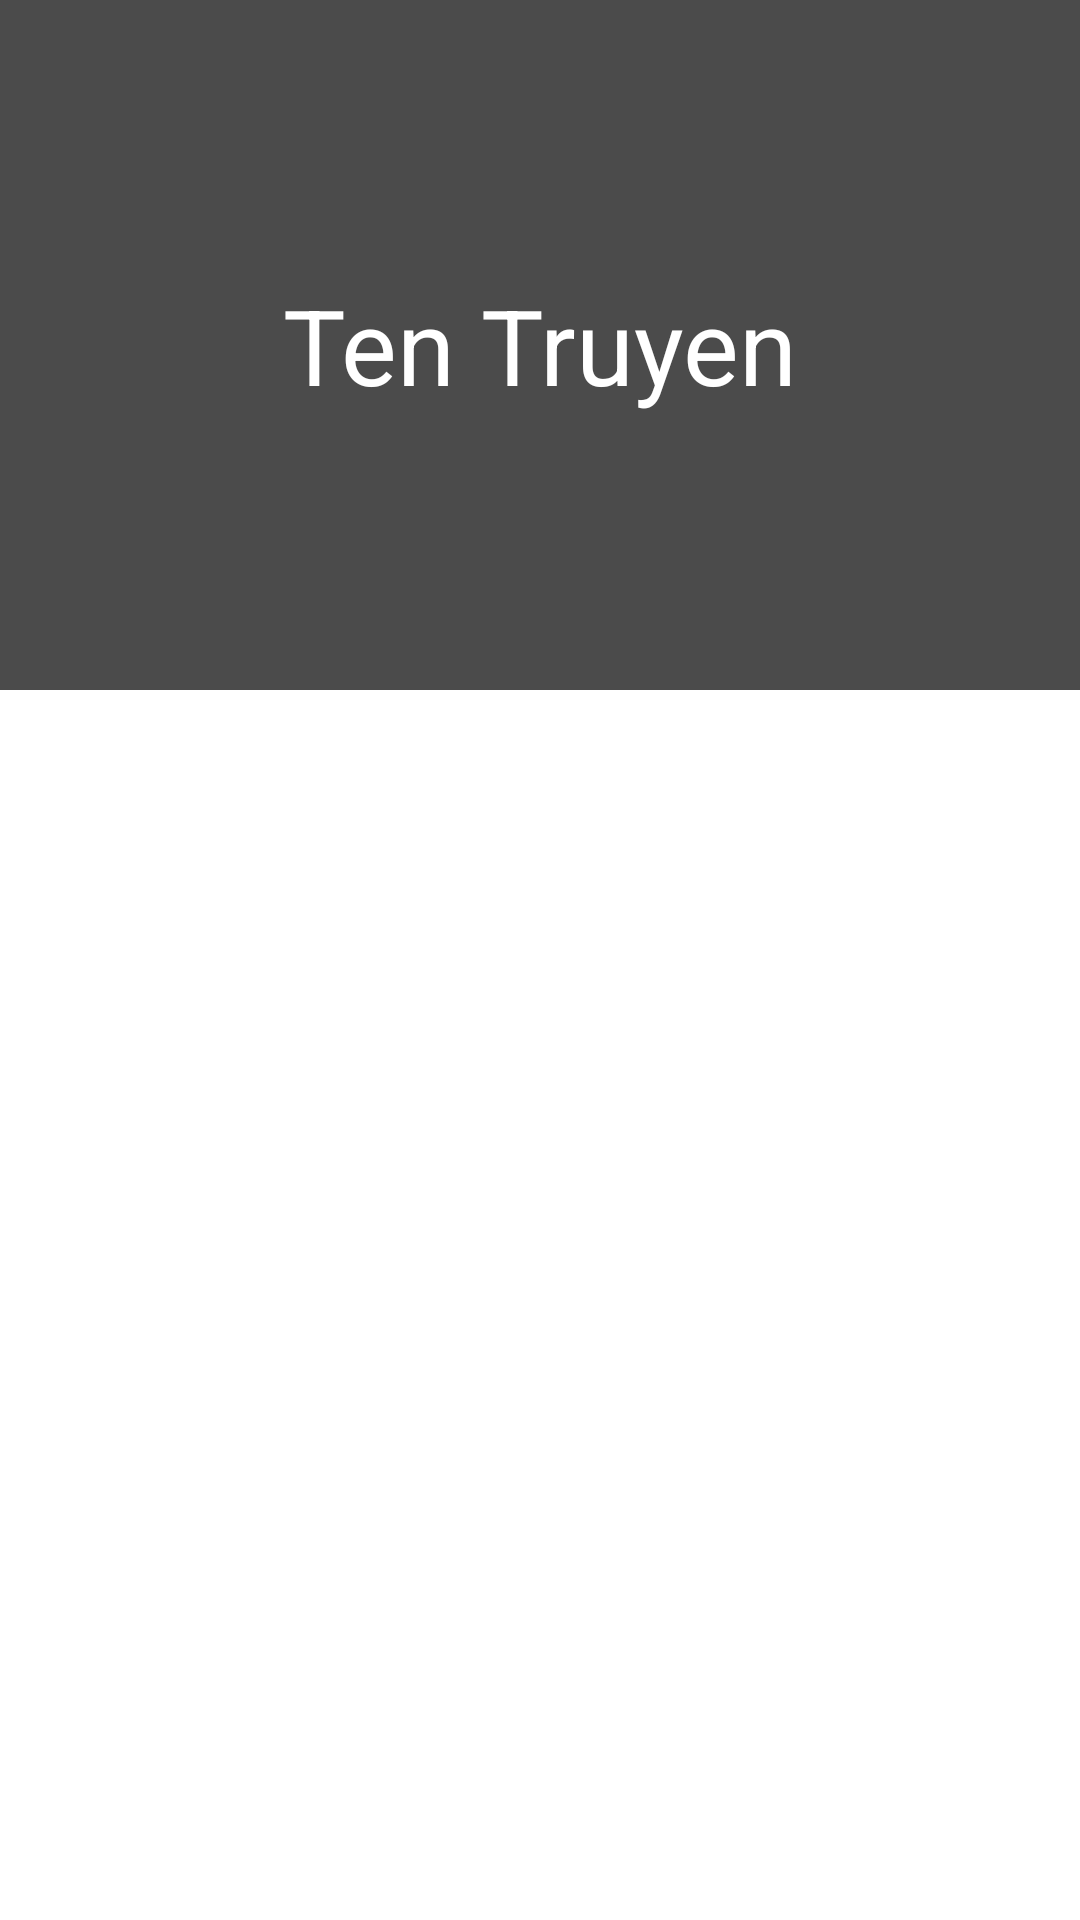

Produce the Android XML layout that renders to this screen, including the resource entries it uses.
<!-- AndroidManifest.xml: application theme Theme.AppDocTruyen -->
<!-- res/layout/activity_chap.xml -->
<?xml version="1.0" encoding="utf-8"?>
<LinearLayout xmlns:android="http://schemas.android.com/apk/res/android"
    xmlns:app="http://schemas.android.com/apk/res-auto"
    xmlns:tools="http://schemas.android.com/tools"
    android:layout_width="match_parent"
    android:layout_height="match_parent"
    android:orientation="vertical"
    tools:context=".ChapActivity">

    <RelativeLayout
        android:layout_width="match_parent"
        android:layout_height="230dp">

        <ImageView
            android:id="@+id/imgAnhTruyens"
            android:layout_width="match_parent"
            android:layout_height="match_parent"
            android:src="@drawable/a"
            android:scaleType="centerCrop"/>
        <TextView
            android:id="@+id/txvTenTruyens"
            android:layout_width="match_parent"
            android:layout_height="match_parent"
            android:background="#B4000000"
            android:text="Ten Truyen"
            android:gravity="center"
            android:textColor="#fff"
            android:textSize="35sp"
            android:padding="5dp"/>

    </RelativeLayout>

    <ListView
        android:id="@+id/lsvDanhSachChap"
        android:layout_width="match_parent"
        android:layout_height="match_parent">
    </ListView>

</LinearLayout>
<!-- resources referenced by this layout -->
<resources>
  <style name="Theme.AppDocTruyen" parent="Theme.MaterialComponents.DayNight.NoActionBar">
          
          <item name="colorPrimary">@color/purple_500</item>
          <item name="colorPrimaryVariant">@color/purple_700</item>
          <item name="colorOnPrimary">@color/white</item>
          
          <item name="colorSecondary">@color/teal_200</item>
          <item name="colorSecondaryVariant">@color/teal_700</item>
          <item name="colorOnSecondary">@color/black</item>
          
          <item name="android:statusBarColor" tools:targetApi="l">?attr/colorPrimaryVariant</item>
          
          <item name="android:windowFullscreen">true</item>
      </style>
  <!-- not gathered from this repository: default colours our renderer supplied (Android Studio template values) -->
  <color name="purple_500">#FF6200EE</color>
  <color name="purple_700">#FF3700B3</color>
  <color name="teal_200">#FF03DAC5</color>
  <color name="teal_700">#FF018786</color>
  <color name="black">#FF000000</color>
  <color name="white">#FFFFFFFF</color>
</resources>
